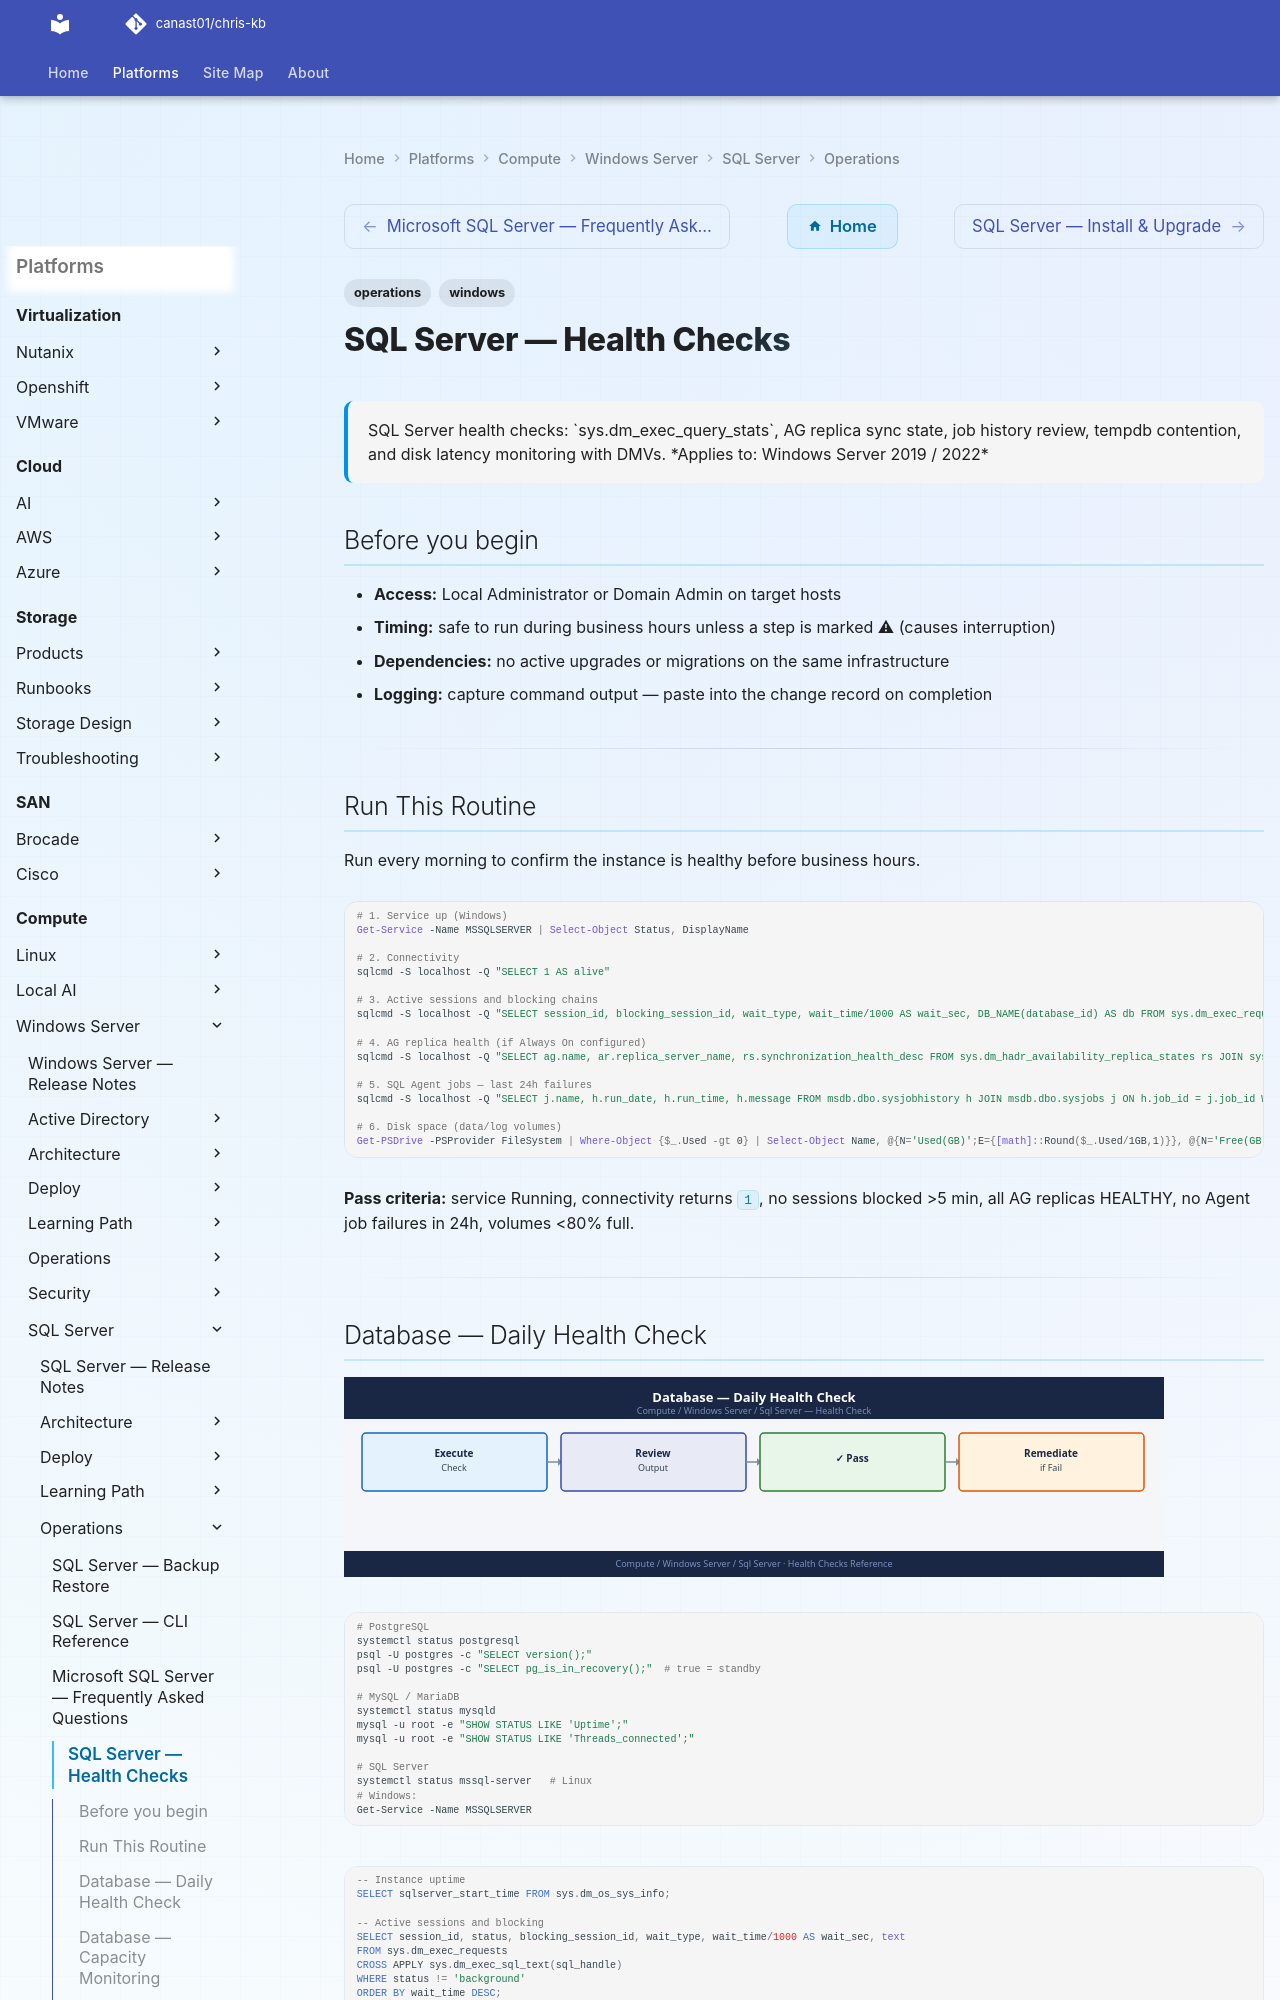

repository: canast01/chris-kb · page: compute/windows-server/sql-server/operations/health-checks/index.html · generator: mkdocs

---
tags:
  - operations
  - windows
description: "SQL Server health checks: sys.dm_exec_query_stats, AG replica sync state, job history review, tempdb contention, and disk latency monitoring with DMVs."
---
# SQL Server — Health Checks

<div class="kb-summary">
SQL Server health checks: `sys.dm_exec_query_stats`, AG replica sync state, job history review, tempdb contention, and disk latency monitoring with DMVs.

*Applies to: Windows Server 2019 / 2022*
</div>

## Before you begin

- **Access:** Local Administrator or Domain Admin on target hosts
- **Timing:** safe to run during business hours unless a step is marked ⚠ (causes interruption)
- **Dependencies:** no active upgrades or migrations on the same infrastructure
- **Logging:** capture command output — paste into the change record on completion

---

## Run This Routine

Run every morning to confirm the instance is healthy before business hours.

```powershell
# 1. Service up (Windows)
Get-Service -Name MSSQLSERVER | Select-Object Status, DisplayName

# 2. Connectivity
sqlcmd -S localhost -Q "SELECT 1 AS alive"

# 3. Active sessions and blocking chains
sqlcmd -S localhost -Q "SELECT session_id, blocking_session_id, wait_type, wait_time/1000 AS wait_sec, DB_NAME(database_id) AS db FROM sys.dm_exec_requests WHERE blocking_session_id != 0 OR wait_time > 300000 ORDER BY wait_time DESC;"

# 4. AG replica health (if Always On configured)
sqlcmd -S localhost -Q "SELECT ag.name, ar.replica_server_name, rs.synchronization_health_desc FROM sys.dm_hadr_availability_replica_states rs JOIN sys.availability_replicas ar ON rs.replica_id = ar.replica_id JOIN sys.availability_groups ag ON ar.group_id = ag.group_id;"

# 5. SQL Agent jobs — last 24h failures
sqlcmd -S localhost -Q "SELECT j.name, h.run_date, h.run_time, h.message FROM msdb.dbo.sysjobhistory h JOIN msdb.dbo.sysjobs j ON h.job_id = j.job_id WHERE h.run_status = 0 AND h.run_date >= CONVERT(int, CONVERT(varchar, GETDATE()-1, 112)) ORDER BY h.run_date DESC, h.run_time DESC;"

# 6. Disk space (data/log volumes)
Get-PSDrive -PSProvider FileSystem | Where-Object {$_.Used -gt 0} | Select-Object Name, @{N='Used(GB)';E={[math]::Round($_.Used/1GB,1)}}, @{N='Free(GB)';E={[math]::Round($_.Free/1GB,1)}}
```

**Pass criteria:** service Running, connectivity returns `1`, no sessions blocked >5 min, all AG replicas HEALTHY, no Agent job failures in 24h, volumes <80% full.

---
